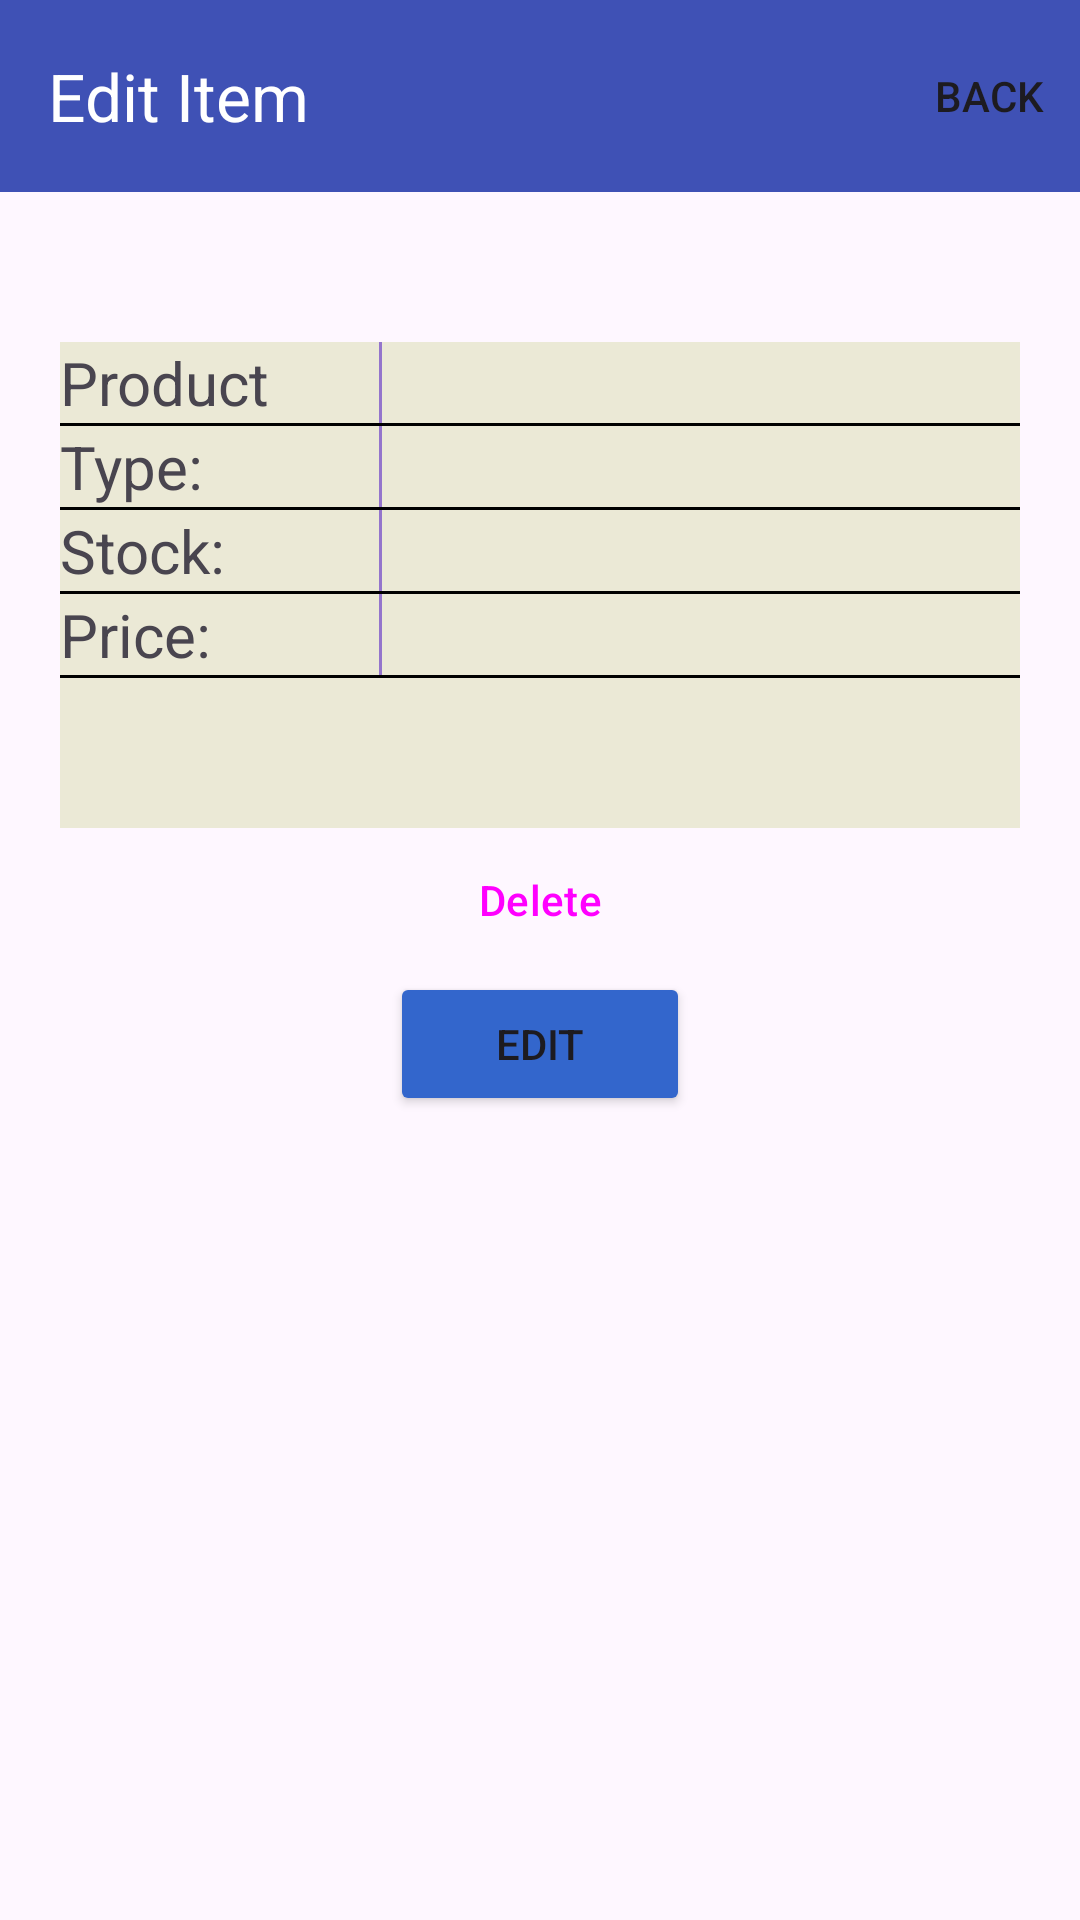

Here is an Android app screen rendered from its layout file. Give the layout XML and the strings, colors and styles it references.
<!-- AndroidManifest.xml: application theme Theme.POS1 -->
<!-- res/layout/fragment_item_detail.xml -->
<?xml version="1.0" encoding="utf-8"?>
<LinearLayout
    xmlns:android="http://schemas.android.com/apk/res/android"
    xmlns:app="http://schemas.android.com/apk/res-auto"
    xmlns:tools="http://schemas.android.com/tools"
    android:layout_width="match_parent"
    android:layout_height="match_parent"
    android:orientation="vertical"
    tools:context=".editmenu.ItemDetailFragment">

    <androidx.appcompat.widget.Toolbar
        android:id="@+id/toolbar"
        android:layout_width="match_parent"
        android:layout_height="wrap_content"
        app:title="Edit Item"
        app:titleTextColor="@color/white"
        android:background="#3F51B5"
        app:menu="@menu/backmenu"
        app:layout_constraintTop_toTopOf="parent"
        app:layout_constraintStart_toStartOf="parent"/>

    <LinearLayout
        android:layout_width="match_parent"
        android:layout_height="wrap_content"
        android:orientation="horizontal"
        android:layout_marginTop="50dp"
        android:layout_marginRight="20dp"
        android:layout_marginLeft="20dp"
        android:background="@drawable/background1"
        app:layout_constraintStart_toStartOf="parent"
        app:layout_constraintTop_toTopOf="parent">

        <TextView
            android:id="@+id/explanation_name"
            android:layout_width="0dp"
            android:layout_height="match_parent"
            android:layout_weight="1"
            android:textSize="20dp"
            android:background="@drawable/background1"
            android:text="Product Name:"/>
        <View
            android:layout_width="1dp"
            android:layout_height="match_parent"
            android:background="#9475CC"/>
        <TextView
            android:id="@+id/name"
            android:layout_width="0dp"
            android:textSize="20dp"
            android:layout_height="wrap_content"
            android:layout_weight="2"
            />
    </LinearLayout>

    <View
        android:layout_width="match_parent"
        android:layout_height="1dp"
        android:layout_marginRight="20dp"
        android:layout_marginLeft="20dp"
        android:background="@color/black"/>

    <LinearLayout
        android:layout_width="match_parent"
        android:layout_height="wrap_content"
        android:orientation="horizontal"
        android:layout_marginRight="20dp"
        android:layout_marginLeft="20dp"
        android:background="@drawable/background1"
        app:layout_constraintStart_toStartOf="parent"
        app:layout_constraintTop_toTopOf="parent">

        <TextView
            android:layout_width="0dp"
            android:layout_height="wrap_content"
            android:layout_weight="1"
            android:textSize="20dp"
            android:text="Type:"/>
        <View
            android:layout_width="1dp"
            android:layout_height="match_parent"
            android:background="#9475CC"/>

        <TextView
            android:id="@+id/type"
            android:textSize="20dp"
            android:layout_width="0dp"
            android:layout_height="wrap_content"
            android:layout_weight="2"
            />
    </LinearLayout>

    <View
        android:layout_width="match_parent"
        android:layout_height="1dp"
        android:layout_marginRight="20dp"
        android:layout_marginLeft="20dp"
        android:background="@color/black"/>

    

    <LinearLayout
        android:layout_width="match_parent"
        android:layout_height="wrap_content"
        android:orientation="horizontal"
        android:background="@drawable/background1"
        android:layout_marginRight="20dp"
        android:layout_marginLeft="20dp"
        app:layout_constraintStart_toStartOf="parent"
        app:layout_constraintTop_toTopOf="parent">

        <TextView
            android:layout_width="0dp"
            android:layout_height="wrap_content"
            android:layout_weight="1"
            android:textSize="20dp"
            android:background="@drawable/background1"
            android:text="Stock:"/>
        <View
            android:layout_width="1dp"
            android:layout_height="match_parent"
            android:background="#9475CC"/>

        <TextView
            android:id="@+id/stock"
            android:layout_width="0dp"
            android:textSize="20dp"
            android:layout_height="wrap_content"
            android:layout_weight="2"
            />
    </LinearLayout>

    <View
        android:layout_width="match_parent"
        android:layout_height="1dp"
        android:layout_marginRight="20dp"
        android:layout_marginLeft="20dp"
        android:background="@color/black"/>

    <LinearLayout
        android:layout_width="match_parent"
        android:layout_height="wrap_content"
        android:orientation="horizontal"
        android:layout_marginRight="20dp"
        android:layout_marginLeft="20dp"
        app:layout_constraintStart_toStartOf="parent"
        app:layout_constraintTop_toTopOf="parent">

        <TextView
            android:layout_width="0dp"
            android:layout_height="wrap_content"
            android:layout_weight="1"
            android:textSize="20dp"
            android:background="@drawable/background1"
            android:text="Price:"/>
        <View
            android:layout_width="1dp"
            android:layout_height="match_parent"
            android:background="#9475CC"/>

        <TextView
            android:id="@+id/price"
            android:layout_width="0dp"
            android:textSize="20dp"
            android:background="@drawable/background1"
            android:layout_height="wrap_content"
            android:layout_weight="2"
            />
    </LinearLayout>

    <View
        android:layout_width="match_parent"
        android:layout_height="1dp"
        android:layout_marginRight="20dp"
        android:layout_marginLeft="20dp"
        android:background="@color/black"/>

    <TextView
        android:id="@+id/image"
        android:layout_width="match_parent"
        tools:text="Screwdrivers"
        android:background="@drawable/background1"
        android:layout_marginRight="20dp"
        android:layout_marginLeft="20dp"
        android:textSize="20dp"
        android:layout_height="50dp"/>

    <Button
        android:backgroundTint="@color/header_bg"
        android:id="@+id/delete_item"
        style="?attr/materialButtonOutlinedStyle"
        android:layout_width="100dp"
        android:layout_height="wrap_content"
        android:text="Delete"
        android:layout_gravity="center"
        app:layout_constraintTop_toBottomOf="@id/address" />

    <Button
        android:backgroundTint="@color/header_bg"
        android:id="@+id/edit_item"
        android:layout_width="100dp"
        android:layout_height="wrap_content"
        android:text="Edit"
        android:layout_gravity="center" />

</LinearLayout>
<!-- resources referenced by this layout -->
<resources>
  <color name="black">#FF000000</color>
  <color name="header_bg">#FF3366CC</color>
  <color name="white">#FFFFFFFF</color>
  <!-- drawable background1 (drawable) -->
  <?xml version="1.0" encoding="utf-8"?>
  <layer-list xmlns:android="http://schemas.android.com/apk/res/android">
      <item >
          <shape android:shape="rectangle">
              <solid android:color="#EBE9D6" /> 
          </shape>
      </item>
  </layer-list>
  <style name="Theme.POS1" parent="Base.Theme.POS1" />
  <style name="Base.Theme.POS1" parent="Theme.Material3.DayNight.NoActionBar">
          
          
          <item name="android:statusBarColor">#3F51B5</item>
      </style>
</resources>
